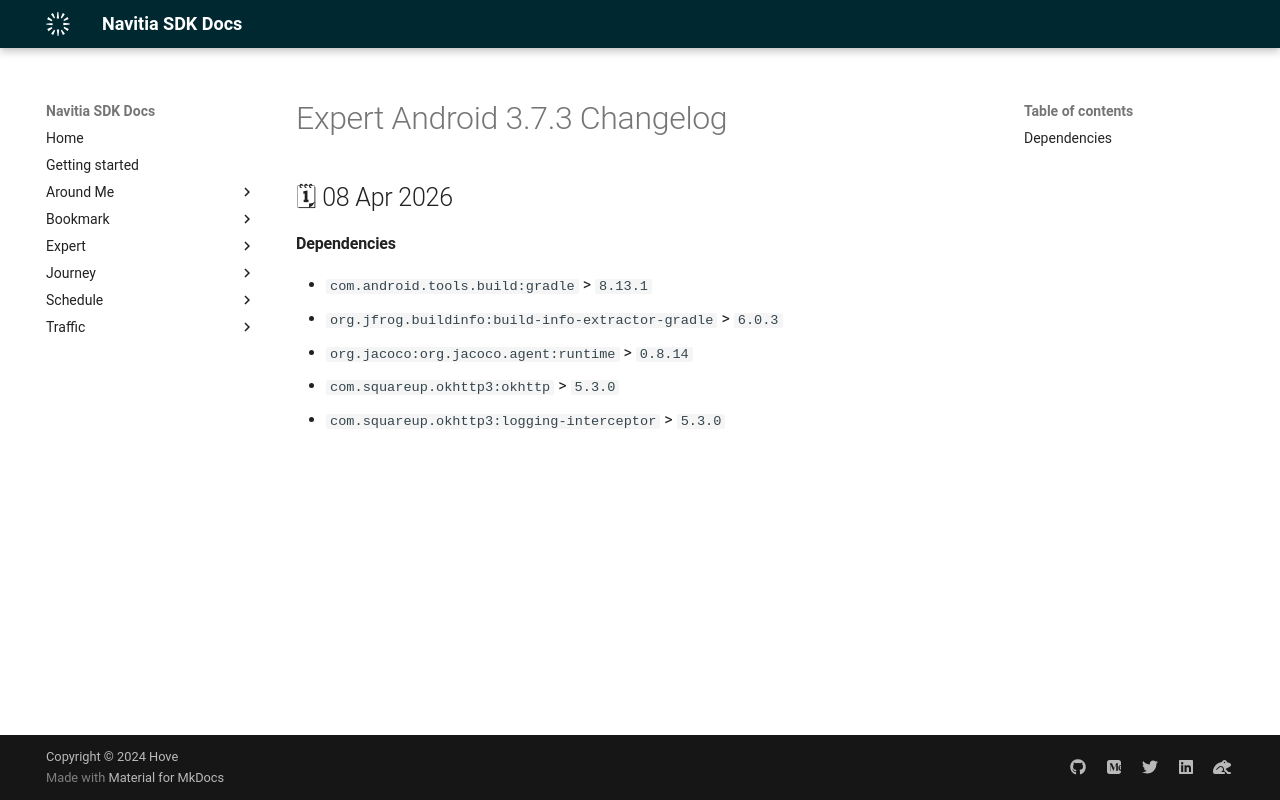

repository: hove-io/navitia_sdk_docs · page: expert/android/releases/3.7.3/index.html · generator: mkdocs

---
title: Expert Android 3.7.3 - Changelog - Navitia SDK Docs
---

# Expert Android 3.7.3 Changelog

<h2>🗓 08 Apr 2026</h2>

#### Dependencies

- `com.android.tools.build:gradle` > `8.13.1`
- `org.jfrog.buildinfo:build-info-extractor-gradle` > `6.0.3`
- `org.jacoco:org.jacoco.agent:runtime` > `0.8.14`
- `com.squareup.okhttp3:okhttp` > `5.3.0`
- `com.squareup.okhttp3:logging-interceptor` > `5.3.0`
